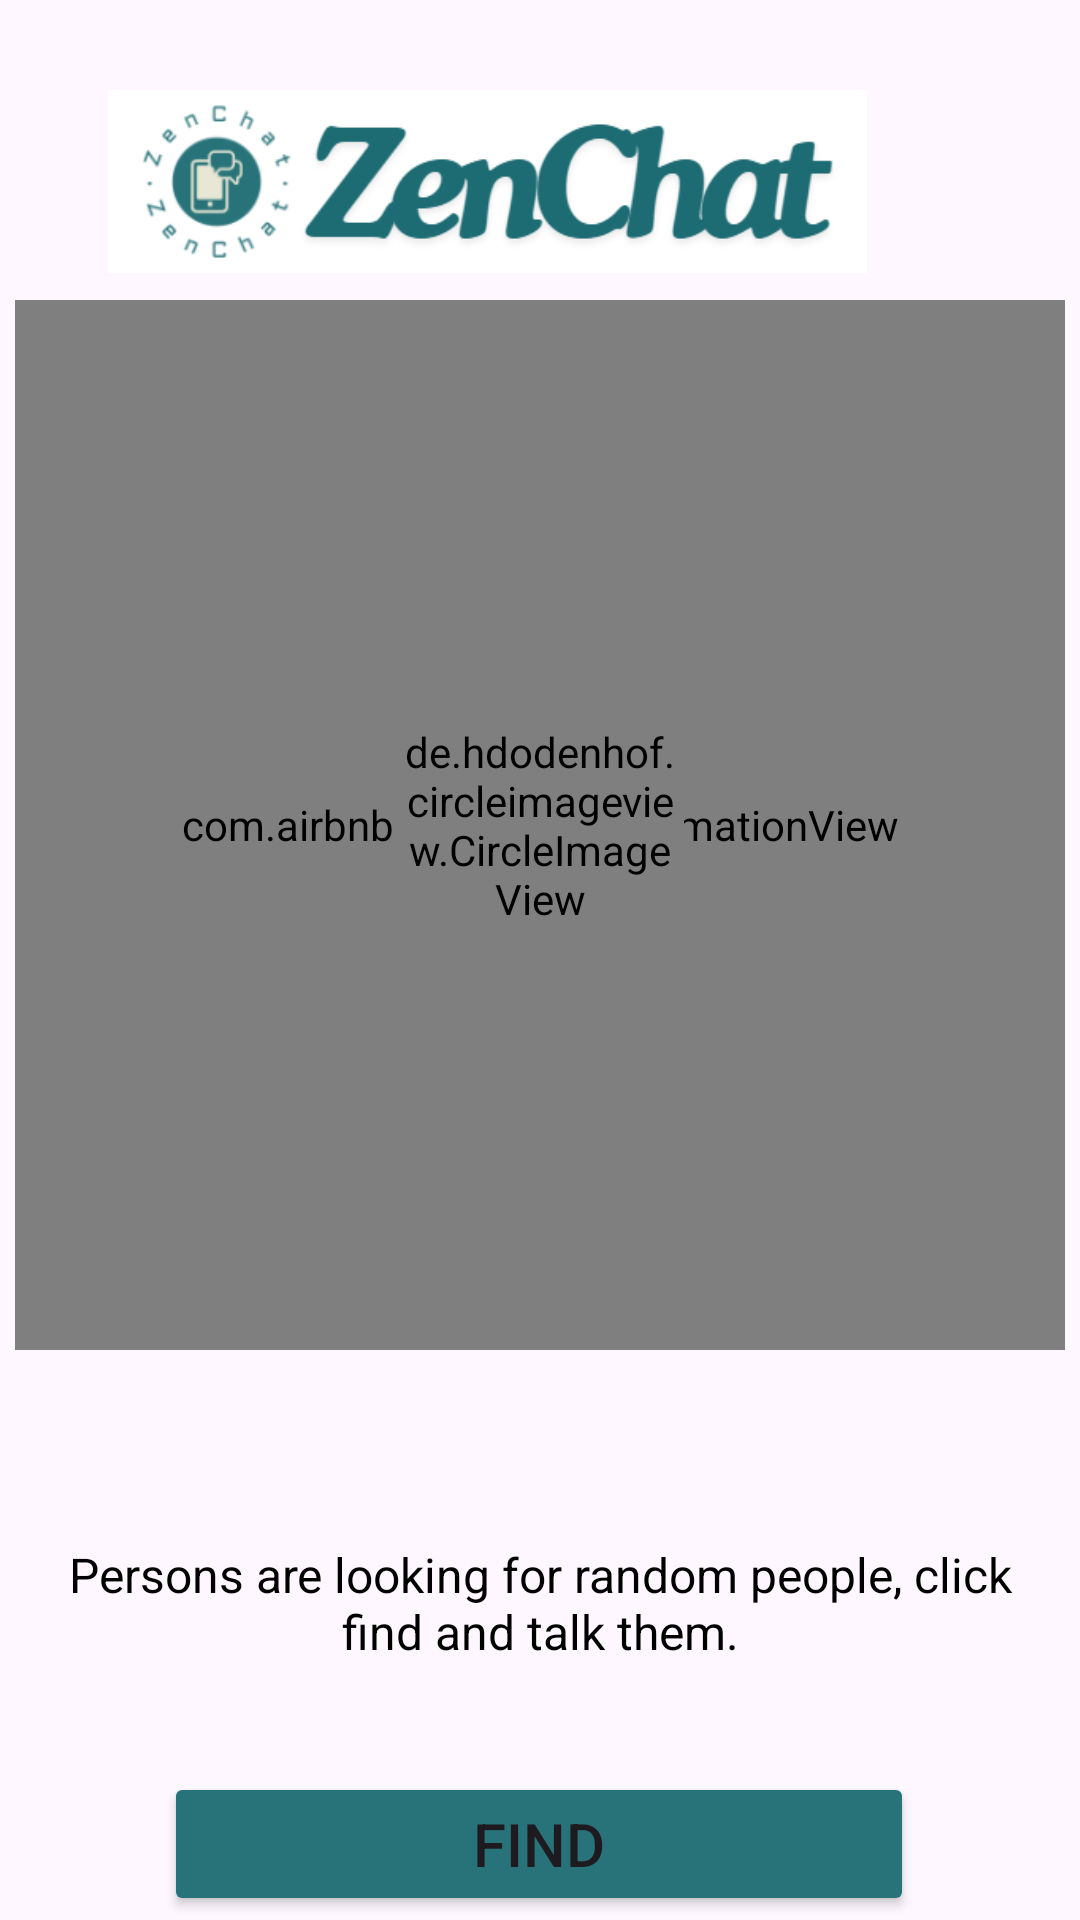

This screen was rendered from an Android layout file. Write that file and the resources it references.
<!-- AndroidManifest.xml: application theme Theme.ZenChat -->
<!-- res/layout/activity_main.xml -->
<?xml version="1.0" encoding="utf-8"?>
<androidx.constraintlayout.widget.ConstraintLayout xmlns:android="http://schemas.android.com/apk/res/android"
    xmlns:app="http://schemas.android.com/apk/res-auto"
    xmlns:tools="http://schemas.android.com/tools"
    android:layout_width="match_parent"
    android:layout_height="match_parent"
    android:background="@drawable/bglogin"
    tools:context=".activities.MainActivity">

    <ImageView
        android:id="@+id/imageView5"
        android:layout_width="253dp"
        android:layout_height="89dp"
        android:layout_marginStart="36dp"
        android:layout_marginTop="16dp"
        android:src="@drawable/img"
        app:layout_constraintStart_toStartOf="parent"
        app:layout_constraintTop_toTopOf="parent" />

    <com.airbnb.lottie.LottieAnimationView
        android:id="@+id/lottieAnimationView"
        android:layout_width="350dp"
        android:layout_height="350dp"
        android:layout_marginTop="100dp"
        app:layout_constraintEnd_toEndOf="parent"
        app:layout_constraintHorizontal_bias="0.491"
        app:layout_constraintStart_toStartOf="parent"
        app:layout_constraintTop_toTopOf="parent"
        app:lottie_autoPlay="true"
        app:lottie_loop="true"
        app:lottie_rawRes="@raw/loading_animation"></com.airbnb.lottie.LottieAnimationView>
    <de.hdodenhof.circleimageview.CircleImageView
        android:id="@+id/profileImage"
        android:layout_width="96dp"
        android:layout_height="96dp"
        android:src="@drawable/demo_user"
        app:civ_border_color="#FF000000"
        app:civ_border_width="2dp"
        app:layout_constraintBottom_toBottomOf="@+id/lottieAnimationView"
        app:layout_constraintEnd_toEndOf="@+id/lottieAnimationView"
        app:layout_constraintStart_toStartOf="@+id/lottieAnimationView"
        app:layout_constraintTop_toTopOf="@+id/lottieAnimationView" />

    <TextView
        android:id="@+id/textView7"
        android:layout_width="320dp"
        android:layout_height="wrap_content"
        android:layout_marginTop="64dp"
        android:gravity="center"
        android:text="Persons are looking for random people, click find and talk them."
        android:textColor="@color/black"
        android:textSize="16dp"
        app:layout_constraintEnd_toEndOf="parent"
        app:layout_constraintStart_toStartOf="parent"
        app:layout_constraintTop_toBottomOf="@+id/lottieAnimationView" />

    <Button
        android:id="@+id/find"
        android:layout_width="250dp"
        android:layout_height="wrap_content"
        android:layout_marginTop="36dp"
        android:backgroundTint="@color/greenice"
        android:text="Find"
        android:textSize="20dp"
        app:layout_constraintEnd_toEndOf="parent"
        app:layout_constraintHorizontal_bias="0.496"
        app:layout_constraintStart_toStartOf="parent"
        app:layout_constraintTop_toBottomOf="@+id/textView7" />

</androidx.constraintlayout.widget.ConstraintLayout>
<!-- resources referenced by this layout -->
<resources>
  <color name="black">#FF000000</color>
  <color name="greenice">#287379</color>
  <!-- drawable img: png bitmap (drawable, 19025 bytes) -->
  <style name="Theme.ZenChat" parent="Base.Theme.ZenChat" />
  <style name="Base.Theme.ZenChat" parent="Theme.Material3.DayNight.NoActionBar">
          
          
          <item name="android:windowFullscreen">true</item>
      </style>
</resources>
